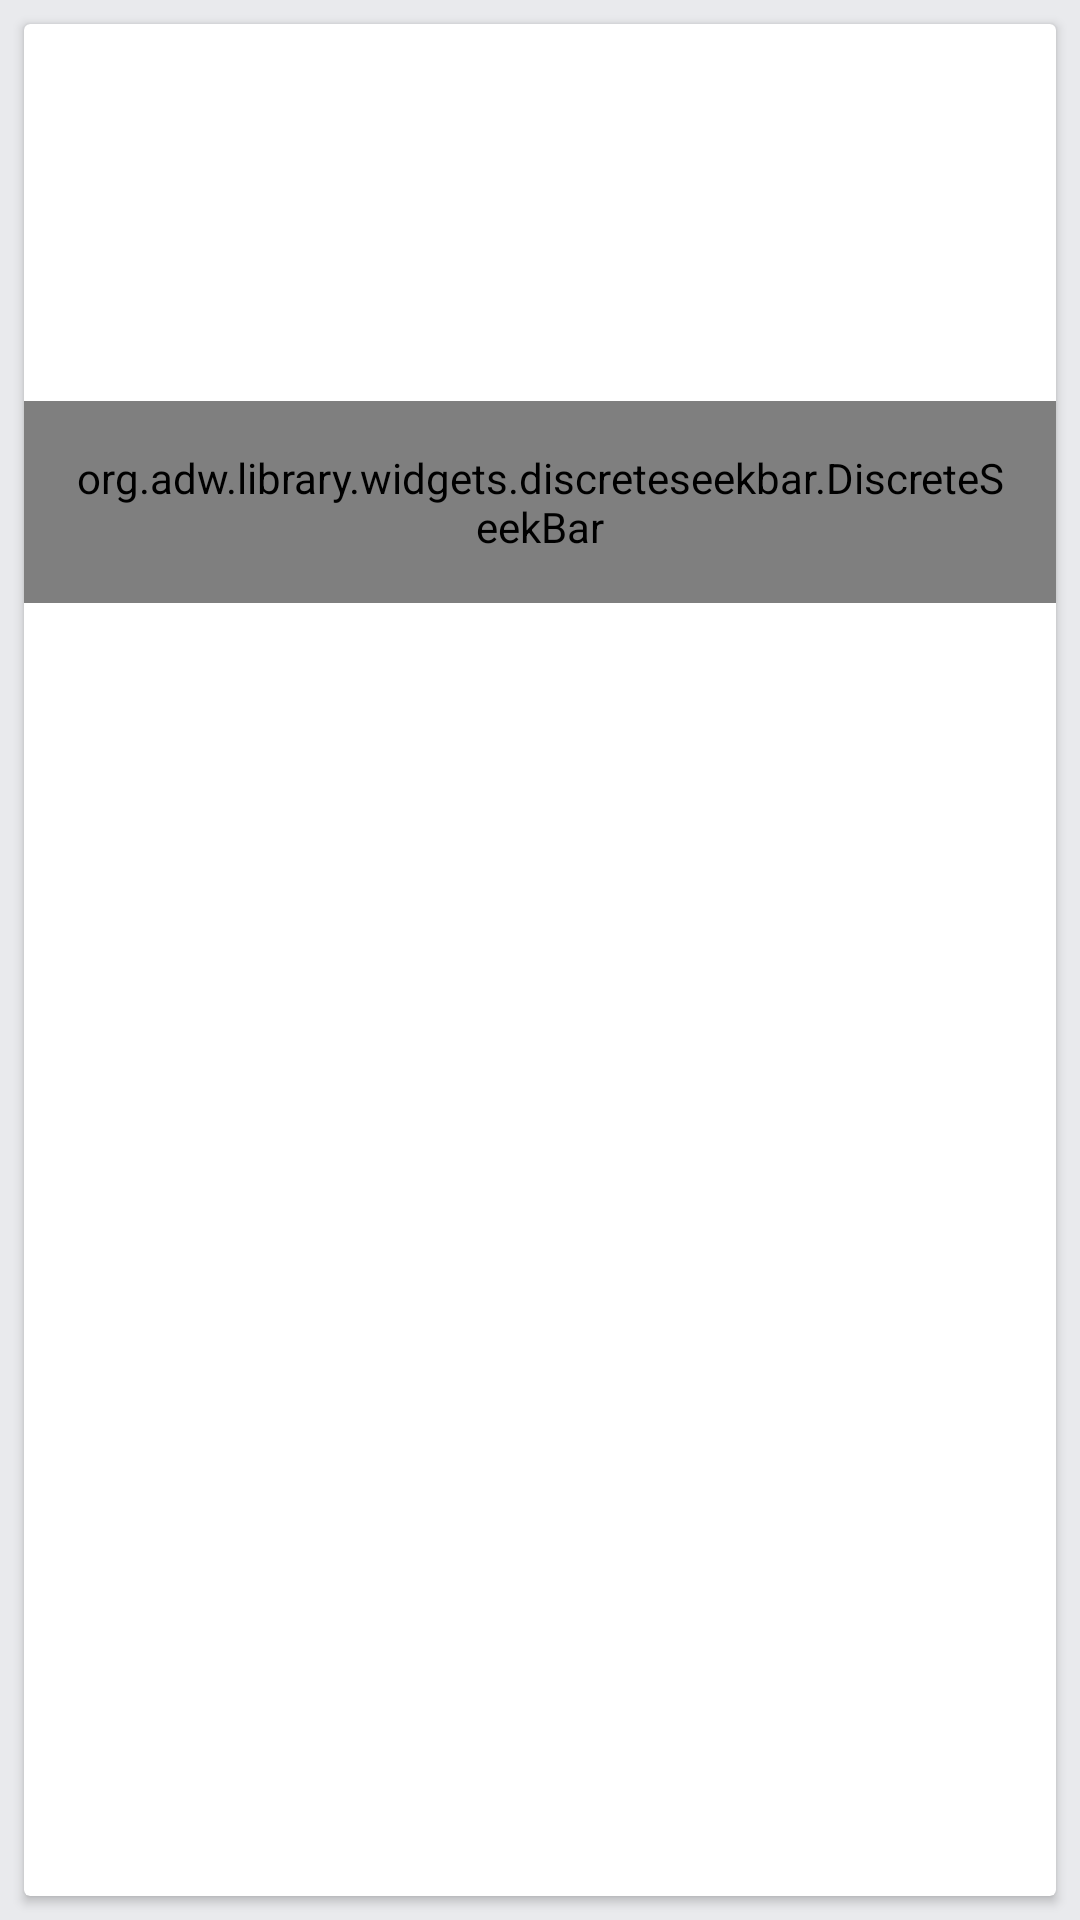

This screen was rendered from an Android layout file. Write that file and the resources it references.
<!-- AndroidManifest.xml: application theme Theme.FinkiASK -->
<!-- res/layout/fragment_question_range.xml -->
<?xml version="1.0" encoding="utf-8"?>
<FrameLayout xmlns:android="http://schemas.android.com/apk/res/android"
    android:layout_width="match_parent"
    android:layout_height="match_parent"
    android:orientation="vertical">

    <android.support.v7.widget.CardView
        android:layout_width="match_parent"
        android:layout_height="match_parent"
        android:layout_margin="8dp">

        <ScrollView
            android:layout_width="match_parent"
            android:layout_height="match_parent">

            <LinearLayout
                android:layout_width="match_parent"
                android:layout_height="wrap_content"
                android:orientation="vertical">

                <TextView
                    android:id="@+id/question_text"
                    style="?android:attr/textAppearanceLarge"
                    android:layout_width="match_parent"
                    android:layout_height="wrap_content"
                    android:padding="16dp" />

                <TextView
                    android:id="@+id/seekBarText"
                    android:layout_width="match_parent"
                    android:layout_height="wrap_content"
                    android:gravity="center_horizontal"
                    android:textSize="24sp"
                    android:padding="16dp" />

                <org.adw.library.widgets.discreteseekbar.DiscreteSeekBar
                    android:id="@+id/seekBar"
                    android:layout_width="match_parent"
                    android:layout_height="wrap_content"
                    android:padding="16dp" />

            </LinearLayout>

        </ScrollView>

    </android.support.v7.widget.CardView>

</FrameLayout>
<!-- resources referenced by this layout -->
<resources>
  <style name="Theme.FinkiASK" parent="Base.Theme.FinkiASK">
      </style>
  <style name="Base.Theme.FinkiASK" parent="Theme.AppCompat.Light.NoActionBar">
          <item name="colorPrimary">@color/primary</item>
          <item name="colorPrimaryDark">@color/primary_dark</item>
          <item name="colorAccent">@color/accent</item>
          <item name="android:windowBackground">@color/window_background</item>
  
          <item name="discreteSeekBarStyle">@style/discreteSeekBarStyle</item>
      </style>
  <color name="primary">#2196F3</color>
  <color name="primary_dark">#1976D2</color>
  <color name="accent">#1976D2</color>
  <color name="window_background">#E9EAED</color>
  <style name="discreteSeekBarStyle">
          <item name="dsb_progressColor">@color/primary</item>
          <item name="dsb_indicatorColor">@color/primary</item>
          <item name="dsb_trackColor">@color/iron</item>
          <item name="dsb_rippleColor">@color/iron</item>
      </style>
  <color name="iron">#CCCCCC</color>
</resources>
